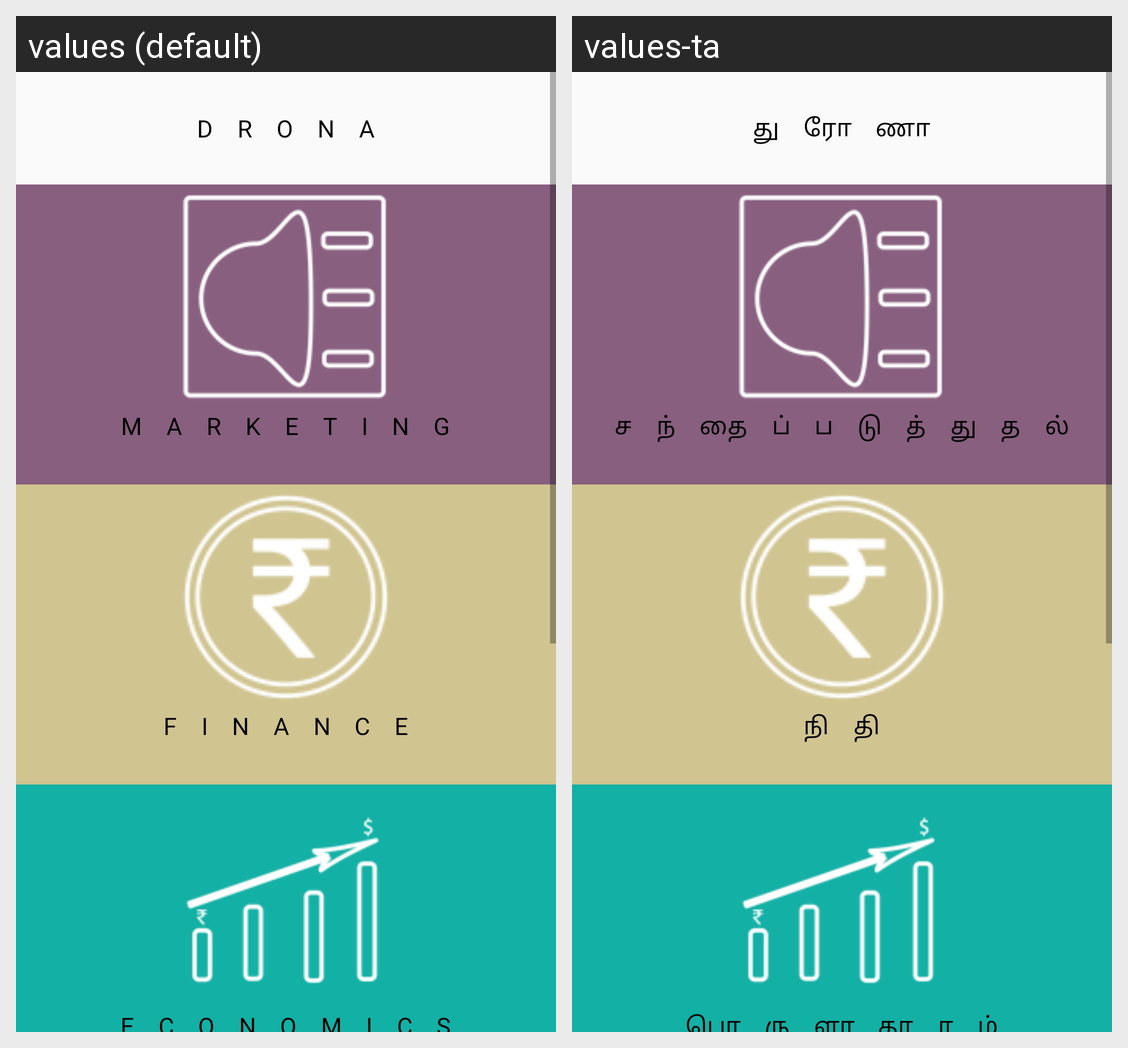

Here is an Android app screen in its default locale and in the app's own translations. Write out the translated-string differences for the strings that appear on this screen.
Android screen res/layout/activity_main.xml rendered under 2 locales, left to right: values (default), values-ta. Device: Nexus 5 (rendered at 1080×1920; each locale shown at half size, 540×960, under a caption strip naming it); theme AppTheme.NoActionBar.
Strings drawn on this screen, with the default value and each locale's value (text and hints the layout hard-codes, and strings that could not be matched under every locale, appear in the picture but are not listed):

app_name
  values: Drona
  values-ta: துரோணா

topic_marketing
  values: Marketing
  values-ta: சந்தைப்படுத்துதல்

topic_finance
  values: Finance
  values-ta: நிதி

topic_economics
  values: Economics
  values-ta: பொருளாதாரம்
